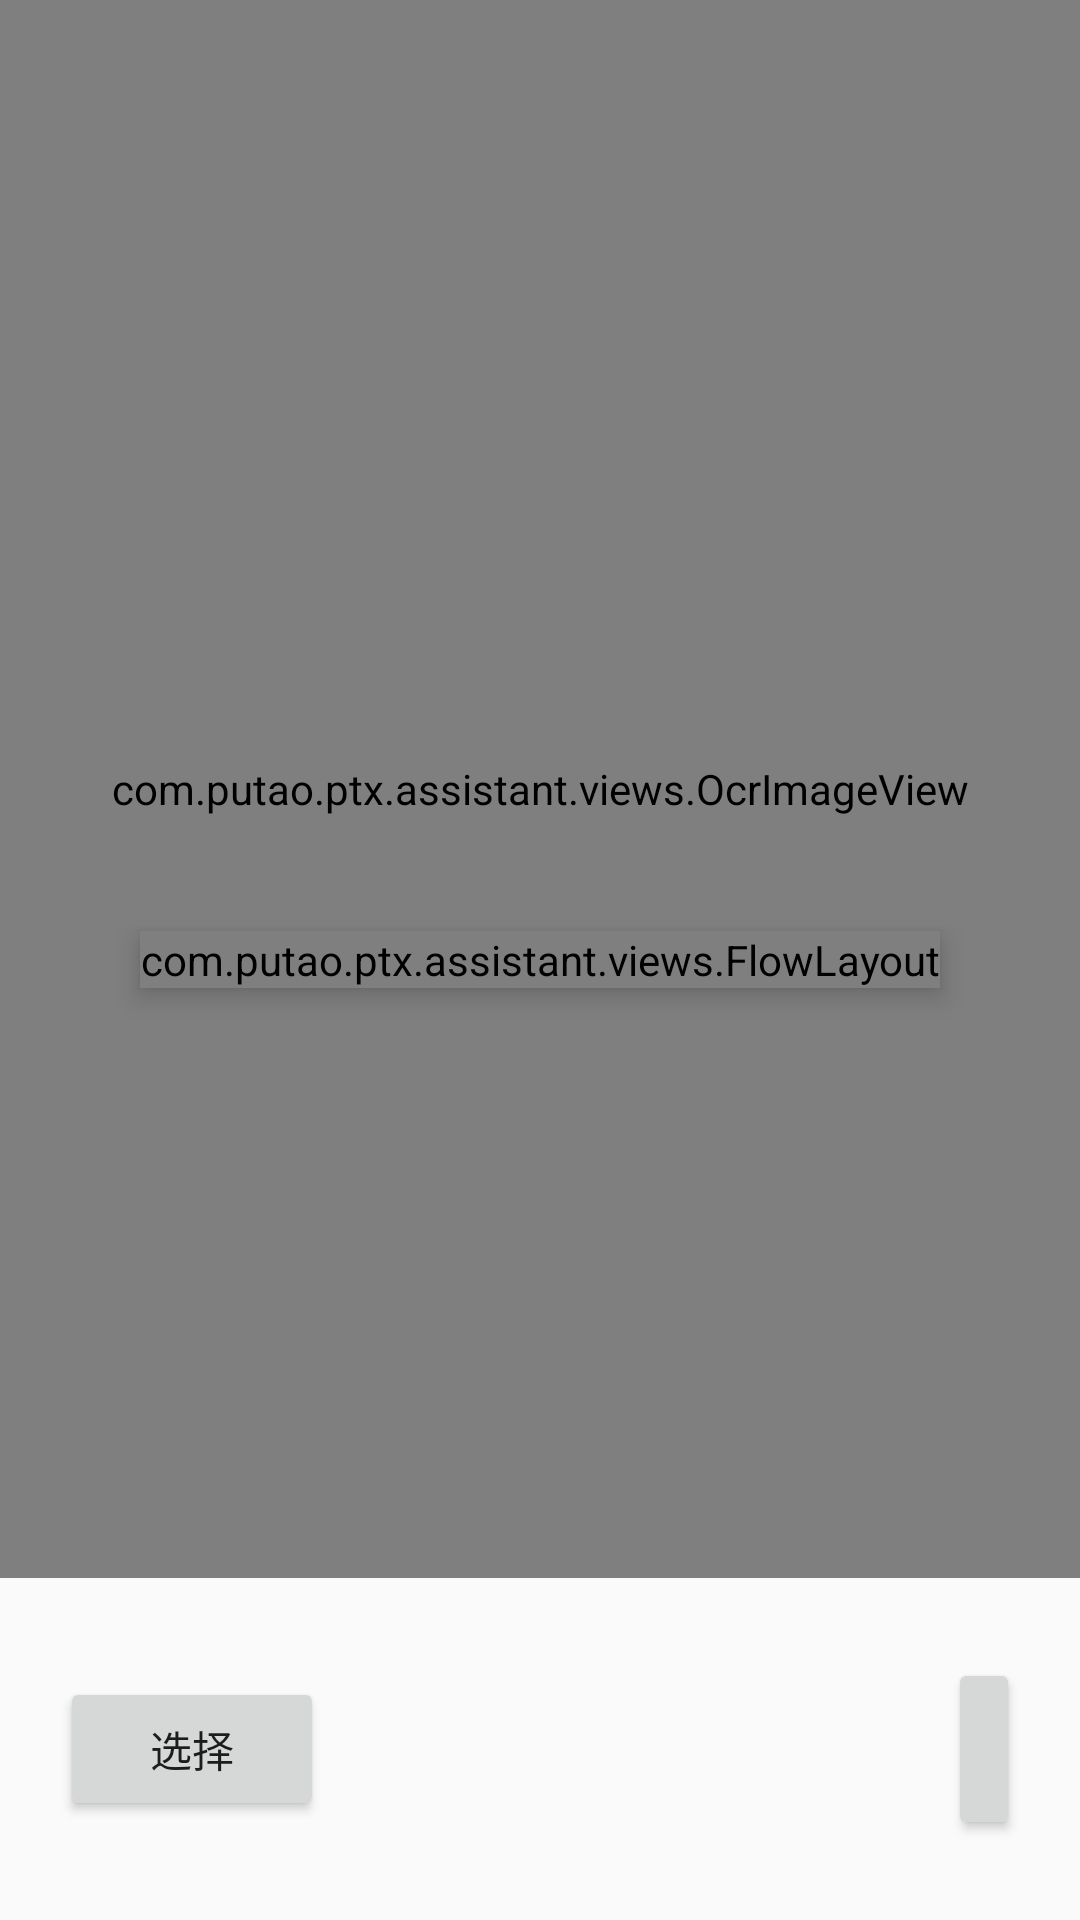

Produce the Android XML layout that renders to this screen, including the resource entries it uses.
<!-- AndroidManifest.xml: application theme AppTheme -->
<!-- res/layout/activity_select_kt.xml -->
<?xml version="1.0" encoding="utf-8"?>
<RelativeLayout
    xmlns:android="http://schemas.android.com/apk/res/android"
    xmlns:tools="http://schemas.android.com/tools"
    android:id="@+id/rlRoot"
    android:layout_width="match_parent"
    android:layout_height="match_parent"
    tools:context="com.putao.ptx.assistant.SelectActivitykt">

    <com.putao.ptx.assistant.views.FlowLayout
        android:id="@+id/flowLayout"
        android:layout_width="wrap_content"
        android:layout_height="wrap_content"
        android:layout_centerInParent="true"
        android:translationZ="5dp">

    </com.putao.ptx.assistant.views.FlowLayout>

    <TextView
        android:id="@+id/tvLog"
        android:layout_width="200dp"
        android:layout_height="wrap_content"
        android:layout_gravity="center_vertical"
        android:layout_marginLeft="2dp"
        android:layout_marginRight="8dp"
        android:background="@android:color/darker_gray"
        android:text="TextViewqqqqqqqqqqqqqqqqqqqqqqqqqqqqqqqqqqqq"
        android:textColor="#ff0"
        android:translationZ="3dp"
        android:visibility="gone"/>


    <FrameLayout
        android:id="@+id/frameLayout"
        android:layout_width="match_parent"
        android:layout_height="match_parent"
        android:layout_marginBottom="@dimen/height_operation">

        <com.putao.ptx.assistant.views.OcrImageView
            android:id="@+id/ivDisplay"
            android:layout_width="match_parent"
            android:layout_height="match_parent"
            android:layout_marginLeft="0dp"
            android:layout_marginRight="0dp"
            android:layout_marginTop="0dp"
            android:scaleType="fitCenter"
            android:src="@mipmap/ic_launcher"
            android:translationZ="0dp"
            android:visibility="visible"/>

        <TextView
            android:id="@+id/tvScan"
            android:layout_width="match_parent"
            android:layout_height="match_parent"
            android:layout_gravity="center"
            android:alpha="0.5"
            android:background="#7777"
            android:gravity="center"
            android:text="正在扫描..."
            android:textColor="@android:color/white"
            android:textSize="22sp"
            android:translationZ="1dp"
            android:visibility="gone"/>

        <View
            android:id="@+id/scan"
            android:layout_width="match_parent"
            android:layout_height="10dp"
            android:layout_gravity="center_horizontal"
            android:layout_marginLeft="10dp"
            android:layout_marginRight="10dp"
            android:background="@drawable/shape_scan"
            android:visibility="gone"/>
    </FrameLayout>

    <LinearLayout
        android:layout_width="match_parent"
        android:layout_height="@dimen/height_operation"
        android:layout_alignParentBottom="true"
        android:layout_alignParentStart="true"
        android:gravity="center_vertical"
        android:orientation="horizontal">

        <Button
            android:id="@+id/select"
            android:layout_width="wrap_content"
            android:layout_height="wrap_content"
            android:layout_gravity="center_vertical"
            android:layout_marginLeft="20dp"
            android:text="选择"/>

        <ImageView
            android:id="@+id/ivPreview"
            android:layout_width="200dp"
            android:layout_height="96dp"
            android:layout_gravity="center_vertical"
            android:layout_marginLeft="8dp"/>

        <Button
            android:id="@+id/detect"
            android:layout_width="wrap_content"
            android:layout_height="wrap_content"
            android:layout_gravity="center_vertical"
            android:layout_marginRight="20dp"
            android:layout_marginTop="0dp"
            android:text="识别"/>

        <ImageView
            android:id="@+id/ivExit"
            android:layout_width="wrap_content"
            android:layout_height="wrap_content"
            android:layout_gravity="center_vertical"
            android:layout_marginLeft="8dp"
            android:layout_marginRight="8dp"
            android:scaleType="fitCenter"
            android:src="@mipmap/ic_launcher"/>

        <EditText
            android:id="@+id/ocrRst"
            android:layout_width="163dp"
            android:layout_height="47dp"
            android:layout_gravity="center_vertical"
            android:layout_marginLeft="8dp"
            android:ems="10"
            android:inputType="textPersonName"
            android:text="Name"/>

        <Button
            android:id="@+id/translate"
            android:layout_width="wrap_content"
            android:layout_height="wrap_content"
            android:layout_gravity="center_vertical"
            android:layout_marginLeft="8dp"
            android:text="翻译"/>

    </LinearLayout>
</RelativeLayout>
<!-- resources referenced by this layout -->
<resources>
  <dimen name="height_operation">114dp</dimen>
  <!-- drawable shape_scan (drawable) -->
  <?xml version="1.0" encoding="utf-8"?>
  <shape xmlns:android="http://schemas.android.com/apk/res/android">
      <gradient
          android:centerColor="#ff64f5ff"
          android:endColor="#2264f5ff"
          android:startColor="#2264f5ff"/>
  </shape>
  <style name="AppTheme" parent="Theme.AppCompat.Light.NoActionBar">
          
          <item name="colorPrimary">@color/colorPrimary</item>
          <item name="colorPrimaryDark">@color/colorPrimaryDark</item>
          <item name="colorAccent">@color/colorAccent</item>
      </style>
  <color name="colorPrimary">#3F51B5</color>
  <color name="colorPrimaryDark">#303F9F</color>
  <color name="colorAccent">#FF4081</color>
</resources>
